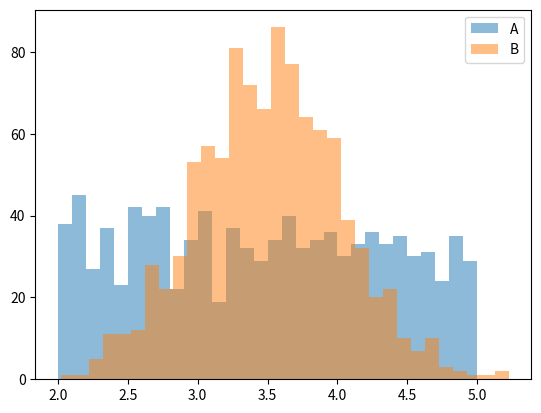

The script that saved this image:
import numpy as np
import matplotlib.pyplot as plt

# 1. Генерация случайных массивов a и b
N = 1000
a = np.random.uniform(2, 5, N)
b = np.random.normal(3.5, 0.5, N)

# 2. Вычисление матожиданий
M_a = np.sum(a) / N
M_b = np.sum(b) / N
print(f"M(A) = {M_a}, M(B) = {M_b}")

# 3. Определение моды и медианы
mode_a = np.bincount(np.int_(a)).argmax()
mode_b = np.bincount(np.int_(b)).argmax()
median_a = np.median(a)
median_b = np.median(b)
print(f"Mode of A = {mode_a}, Mode of B = {mode_b}")
print(f"Median of A = {median_a}, Median of B = {median_b}")

# 4. Вычисление дисперсии и стандартного отклонения
D_a = np.sum((a - M_a)**2) / N
D_b = np.sum((b - M_b)**2) / N
std_a = np.sqrt(D_a)
std_b = np.sqrt(D_b)
print(f"D(A) = {D_a}, D(B) = {D_b}")
print(f"Std deviation of A = {std_a}, Std deviation of B = {std_b}")

# 5. Построение гистограмм
bin_width = 0.1
bins_a = np.arange(2, 5 + bin_width, bin_width)
bins_b = np.arange(np.min(b), np.max(b) + bin_width, bin_width)

plt.hist(a, bins=bins_a, alpha=0.5, label='A')
plt.legend()
plt.show()
plt.hist(b, bins=bins_b, alpha=0.5, label='B')
plt.legend()
plt.show()

